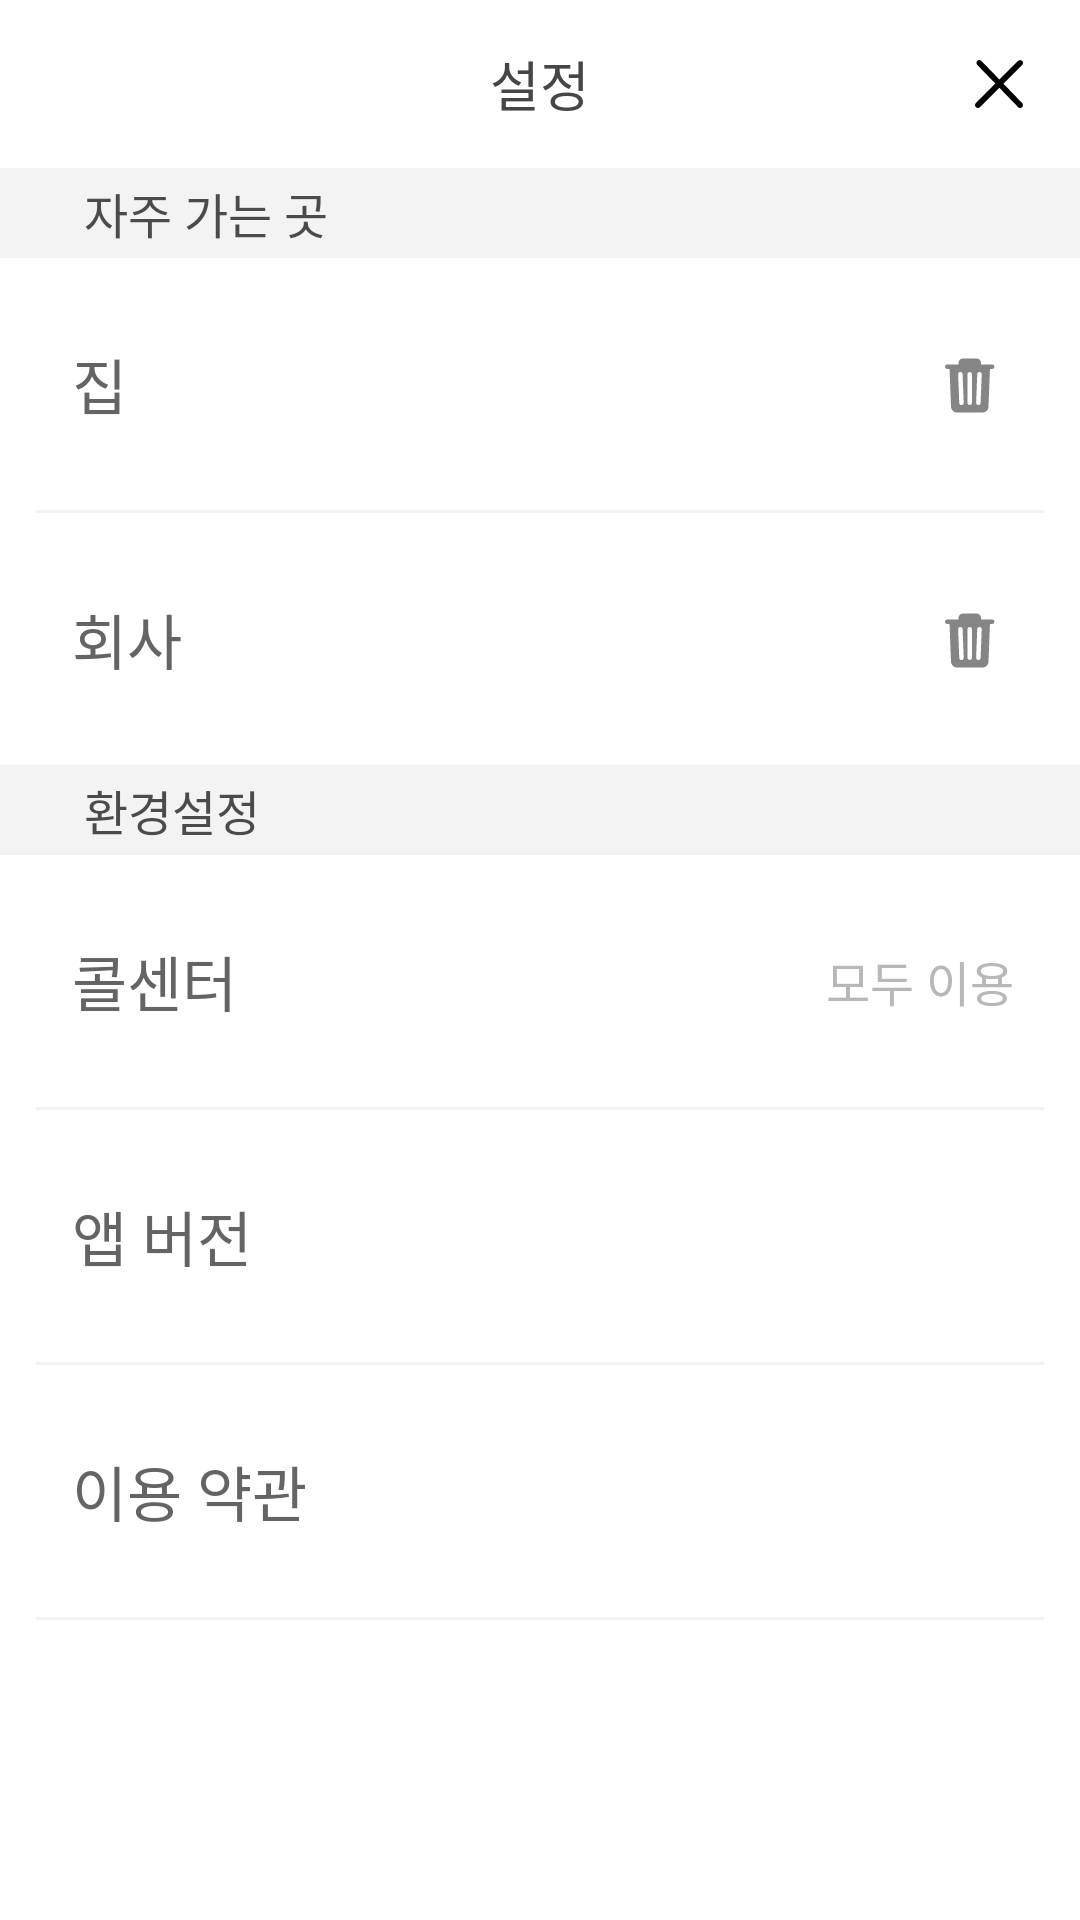

Android layout source for this screen:
<!-- AndroidManifest.xml: application theme AppTheme -->
<!-- res/layout/activity_menu_setting.xml -->
<?xml version="1.0" encoding="utf-8"?>
<LinearLayout
    xmlns:android="http://schemas.android.com/apk/res/android"
    android:orientation="vertical"
    android:layout_width="match_parent"
    android:layout_height="match_parent"
    android:background="@color/color_white">

    <RelativeLayout
        android:layout_width="match_parent"
        android:layout_height="56dp"
        android:paddingLeft="12dp"
        android:paddingRight="12dp">

        <TextView
            android:id="@+id/title_text"
            android:layout_width="wrap_content"
            android:layout_height="wrap_content"
            android:layout_centerInParent="true"
            android:text="@string/menu_text_setting_title"
            android:textSize="18sp"
            android:lineHeight="37sp"
            android:textColor="@color/text_color_basic"/>

        <View
            android:id="@+id/action_btn_exit"
            android:layout_width="30dp"
            android:layout_height="30dp"
            android:layout_centerVertical="true"
            android:layout_alignParentRight="true"
            android:background="@drawable/title_btn_close"/>

    </RelativeLayout>

    <TextView
        android:id="@+id/favorite_place_title"
        android:layout_width="match_parent"
        android:layout_height="30dp"
        android:paddingLeft="28dp"
        android:gravity="center_vertical"
        android:text="@string/menu_text_setting_favorite_place"
        android:textSize="16sp"
        android:lineHeight="18sp"
        android:textColor="#4b4b4b"
        android:background="#f3f3f3"/>

    <RelativeLayout
        android:layout_width="match_parent"
        android:layout_height="84dp">

        <RelativeLayout
            android:id="@+id/home_btn_layout"
            android:layout_width="wrap_content"
            android:layout_height="wrap_content"
            android:layout_alignParentRight="true"
            android:layout_centerVertical="true"
            android:layout_marginRight="22dp">

            <View
                android:id="@+id/btn_delete_home"
                android:layout_width="30dp"
                android:layout_height="30dp"
                android:background="@drawable/dt_list_btn_trash"/>

            <View
                android:id="@+id/btn_add_home"
                android:layout_width="30dp"
                android:layout_height="30dp"
                android:background="@drawable/dt_list_btn_add_home"
                android:visibility="gone"/>

        </RelativeLayout>

        <LinearLayout
            android:layout_width="match_parent"
            android:layout_height="wrap_content"
            android:layout_toLeftOf="@id/home_btn_layout"
            android:paddingLeft="24dp"
            android:layout_centerVertical="true"
            android:layout_marginRight="10dp"
            android:orientation="vertical">

            <TextView
                android:layout_width="wrap_content"
                android:layout_height="wrap_content"
                android:text="@string/app_text_home"
                android:textSize="20sp"
                android:lineHeight="26sp"
                android:textColor="@color/text_color_dark"/>

            <TextView
                android:id="@+id/home_address_text"
                android:layout_width="match_parent"
                android:layout_height="wrap_content"
                android:layout_marginTop="4dp"
                android:textSize="16sp"
                android:lineHeight="21sp"
                android:textColor="@color/text_color_sub"
                android:ellipsize="end"
                android:visibility="gone"/>

        </LinearLayout>

    </RelativeLayout>

    <View
        android:layout_width="match_parent"
        android:layout_height="1dp"
        android:layout_marginLeft="12dp"
        android:layout_marginRight="12dp"
        android:background="@color/divider"/>

    <RelativeLayout
        android:layout_width="match_parent"
        android:layout_height="84dp">

        <RelativeLayout
            android:id="@+id/office_btn_layout"
            android:layout_width="wrap_content"
            android:layout_height="wrap_content"
            android:layout_alignParentRight="true"
            android:layout_centerVertical="true"
            android:layout_marginRight="22dp">

            <View
                android:id="@+id/btn_delete_office"
                android:layout_width="30dp"
                android:layout_height="30dp"
                android:background="@drawable/dt_list_btn_trash"/>

            <View
                android:id="@+id/btn_add_office"
                android:layout_width="30dp"
                android:layout_height="30dp"
                android:background="@drawable/dt_list_btn_add_office"
                android:visibility="gone"/>

        </RelativeLayout>

        <LinearLayout
            android:layout_width="match_parent"
            android:layout_height="wrap_content"
            android:layout_toLeftOf="@id/office_btn_layout"
            android:paddingLeft="24dp"
            android:layout_centerVertical="true"
            android:layout_marginRight="10dp"
            android:orientation="vertical">

            <TextView
                android:layout_width="wrap_content"
                android:layout_height="wrap_content"
                android:text="@string/app_text_office"
                android:textSize="20sp"
                android:lineHeight="26sp"
                android:textColor="@color/text_color_dark"/>

            <TextView
                android:id="@+id/office_address_text"
                android:layout_width="match_parent"
                android:layout_height="wrap_content"
                android:layout_marginTop="4dp"
                android:textSize="16sp"
                android:lineHeight="21sp"
                android:textColor="@color/text_color_sub"
                android:ellipsize="end"
                android:visibility="gone"/>

        </LinearLayout>

    </RelativeLayout>

    <TextView
        android:id="@+id/preference_title"
        android:layout_width="match_parent"
        android:layout_height="30dp"
        android:paddingLeft="28dp"
        android:gravity="center_vertical"
        android:text="@string/menu_text_setting_preference"
        android:textSize="16sp"
        android:lineHeight="18sp"
        android:textColor="#4b4b4b"
        android:background="#f3f3f3"/>

    <RelativeLayout
        android:id="@+id/btn_call_center_setting"
        android:layout_width="match_parent"
        android:layout_height="84dp"
        android:paddingLeft="24dp"
        android:paddingRight="22dp">

        <TextView
            android:layout_width="wrap_content"
            android:layout_height="wrap_content"
            android:layout_centerVertical="true"
            android:text="@string/app_text_call_center"
            android:textSize="20sp"
            android:lineHeight="26sp"
            android:textColor="@color/text_color_dark"/>

        <TextView
            android:id="@+id/call_center_name_selected"
            android:layout_width="wrap_content"
            android:layout_height="wrap_content"
            android:layout_centerVertical="true"
            android:layout_alignParentRight="true"
            android:text="@string/menu_text_setting_use_all_call_centers"
            android:textSize="16sp"
            android:lineHeight="18sp"
            android:textColor="@color/text_color_sub"/>

    </RelativeLayout>

    <View
        android:layout_width="match_parent"
        android:layout_height="1dp"
        android:layout_marginLeft="12dp"
        android:layout_marginRight="12dp"
        android:background="@color/divider"/>

    <RelativeLayout
        android:layout_width="match_parent"
        android:layout_height="84dp"
        android:paddingLeft="24dp"
        android:paddingRight="22dp">

        <TextView
            android:layout_width="wrap_content"
            android:layout_height="wrap_content"
            android:layout_centerVertical="true"
            android:text="@string/menu_text_setting_app_version"
            android:textSize="20sp"
            android:lineHeight="26sp"
            android:textColor="@color/text_color_dark"/>

        <TextView
            android:id="@+id/app_version_text"
            android:layout_width="wrap_content"
            android:layout_height="wrap_content"
            android:layout_centerVertical="true"
            android:layout_alignParentRight="true"
            android:textSize="16sp"
            android:lineHeight="18sp"
            android:textColor="@color/text_color_sub"/>

    </RelativeLayout>

    <View
        android:layout_width="match_parent"
        android:layout_height="1dp"
        android:layout_marginLeft="12dp"
        android:layout_marginRight="12dp"
        android:background="@color/divider"/>

    <RelativeLayout
        android:id="@+id/btn_terms"
        android:layout_width="match_parent"
        android:layout_height="84dp"
        android:paddingLeft="24dp"
        android:paddingRight="22dp">

        <TextView
            android:layout_width="wrap_content"
            android:layout_height="wrap_content"
            android:layout_centerVertical="true"
            android:text="@string/menu_text_setting_terms"
            android:textSize="20sp"
            android:lineHeight="26sp"
            android:textColor="@color/text_color_dark"/>

    </RelativeLayout>

    <View
        android:layout_width="match_parent"
        android:layout_height="1dp"
        android:layout_marginLeft="12dp"
        android:layout_marginRight="12dp"
        android:background="@color/divider"/>

</LinearLayout>
<!-- resources referenced by this layout -->
<resources>
  <color name="color_white">#ffffff</color>
  <color name="divider">#0d000000</color>
  <color name="text_color_basic">#464646</color>
  <color name="text_color_dark">#646464</color>
  <color name="text_color_sub">#b8b8b8</color>
  <!-- drawable dt_list_btn_add_home (drawable) -->
  <?xml version="1.0" encoding="utf-8"?>
  <selector xmlns:android="http://schemas.android.com/apk/res/android">
      <item android:state_pressed="true" android:drawable="@drawable/dt_list_btn_add_home_p"/>
      <item android:drawable="@drawable/dt_list_btn_add_home_n"/>
  </selector>
  <!-- drawable dt_list_btn_add_office (drawable) -->
  <?xml version="1.0" encoding="utf-8"?>
  <selector xmlns:android="http://schemas.android.com/apk/res/android">
      <item android:state_pressed="true" android:drawable="@drawable/dt_list_btn_add_office_p"/>
      <item android:drawable="@drawable/dt_list_btn_add_office_n"/>
  </selector>
  <!-- drawable dt_list_btn_trash (drawable) -->
  <?xml version="1.0" encoding="utf-8"?>
  <selector xmlns:android="http://schemas.android.com/apk/res/android">
      <item android:state_pressed="true" android:drawable="@drawable/dt_list_btn_trash_p"/>
      <item android:drawable="@drawable/dt_list_btn_trash_n"/>
  </selector>
  <!-- drawable title_btn_close (drawable) -->
  <?xml version="1.0" encoding="utf-8"?>
  <selector xmlns:android="http://schemas.android.com/apk/res/android">
      <item android:state_pressed="true" android:drawable="@drawable/title_btn_close_p"/>
      <item android:drawable="@drawable/title_btn_close_n"/>
  </selector>
  <string name="app_text_call_center">콜센터</string>
  <string name="app_text_home">집</string>
  <string name="app_text_office">회사</string>
  <string name="menu_text_setting_app_version">앱 버전</string>
  <string name="menu_text_setting_favorite_place">자주 가는 곳</string>
  <string name="menu_text_setting_preference">환경설정</string>
  <string name="menu_text_setting_terms">이용 약관</string>
  <string name="menu_text_setting_title">설정</string>
  <string name="menu_text_setting_use_all_call_centers">모두 이용</string>
  <style name="AppTheme" parent="android:Theme.Holo.Light.NoActionBar">
          <item name="android:windowContentOverlay">@null</item>
      </style>
  <!-- drawable dt_list_btn_add_home_p: png bitmap (drawable-xxhdpi, 1147 bytes) -->
  <!-- drawable dt_list_btn_add_home_n: png bitmap (drawable-xxhdpi, 1035 bytes) -->
  <!-- drawable dt_list_btn_add_office_p: png bitmap (drawable-xxhdpi, 995 bytes) -->
  <!-- drawable dt_list_btn_add_office_n: png bitmap (drawable-xxhdpi, 909 bytes) -->
  <!-- drawable dt_list_btn_trash_p: png bitmap (drawable-xxhdpi, 1289 bytes) -->
  <!-- drawable dt_list_btn_trash_n: png bitmap (drawable-xxhdpi, 1285 bytes) -->
  <!-- drawable title_btn_close_p: png bitmap (drawable-xxhdpi, 1034 bytes) -->
  <!-- drawable title_btn_close_n: png bitmap (drawable-xxhdpi, 901 bytes) -->
</resources>
